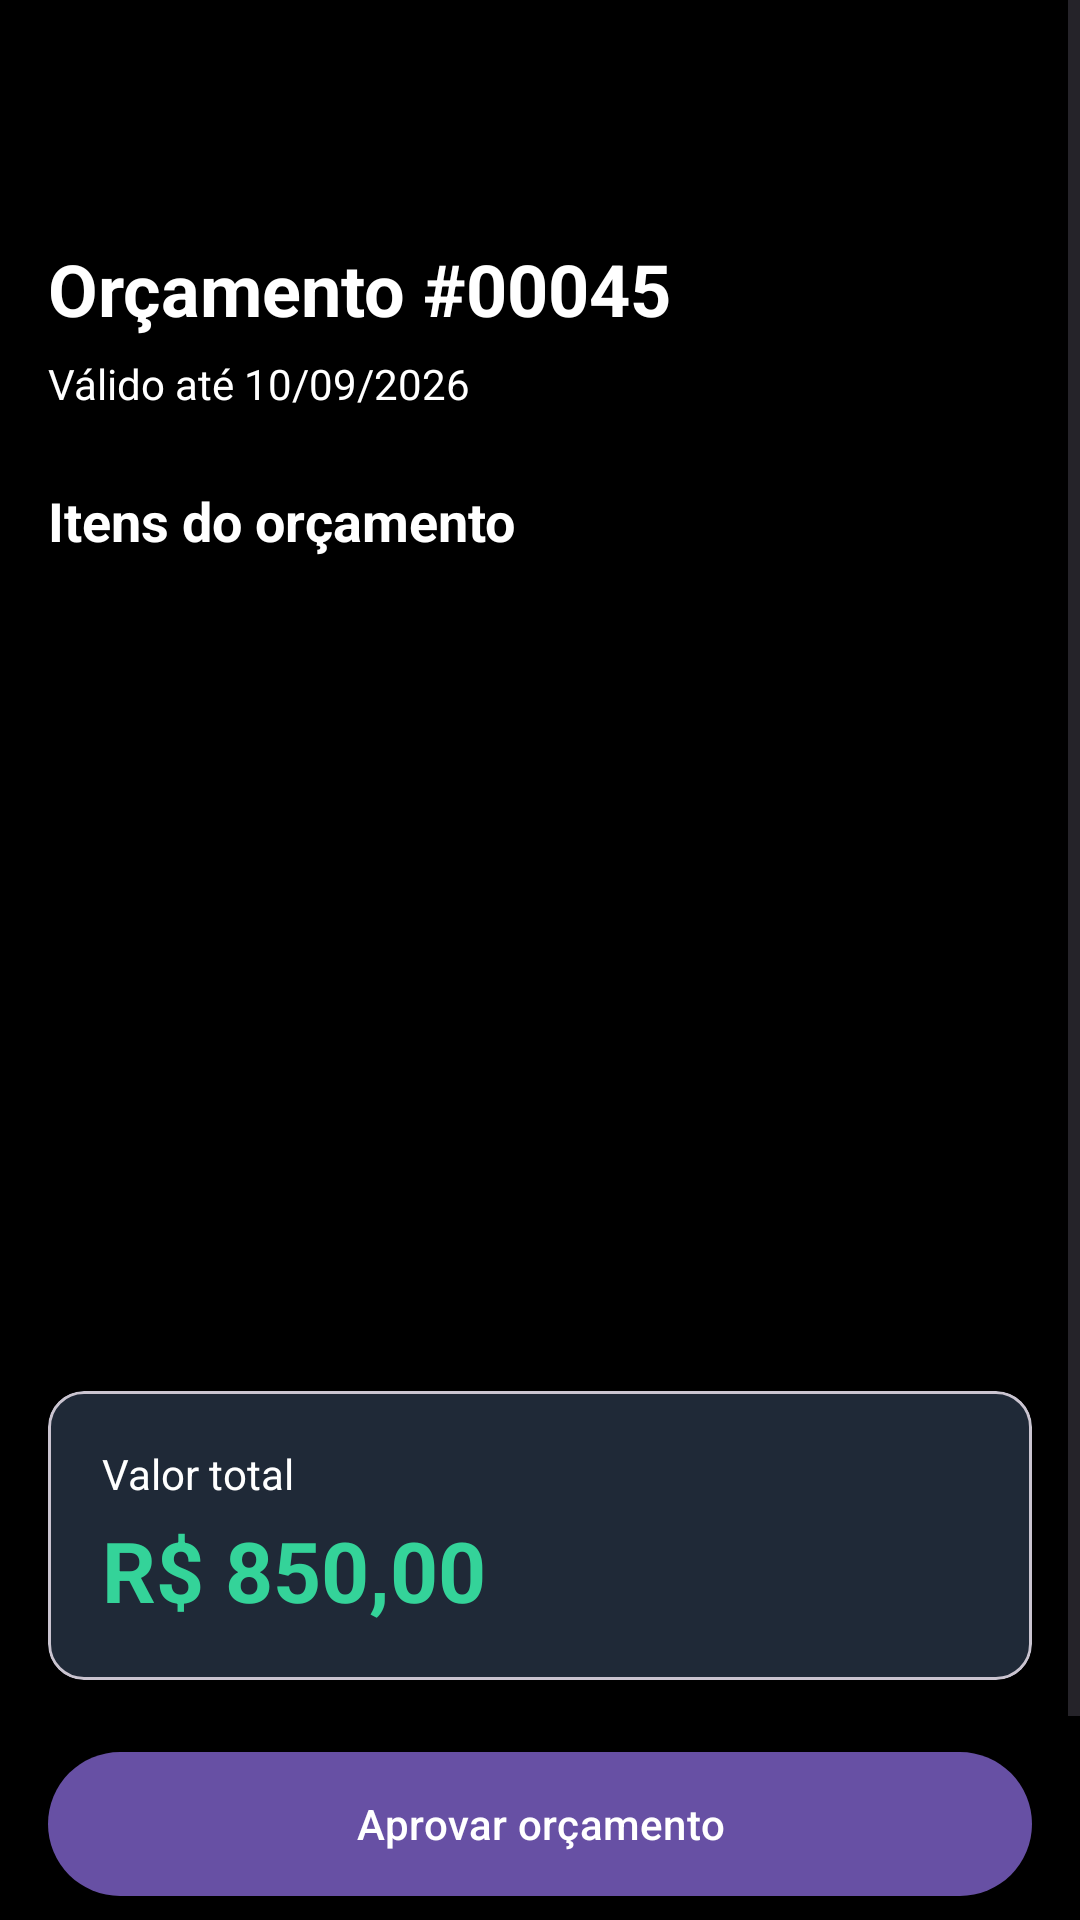

Here is an Android app screen rendered from its layout file. Give the layout XML and the strings, colors and styles it references.
<!-- AndroidManifest.xml: application theme Theme.Oficina1 -->
<!-- res/layout/activity_orcamento.xml -->
<?xml version="1.0" encoding="utf-8"?>
<ScrollView
    xmlns:android="http://schemas.android.com/apk/res/android"
    xmlns:app="http://schemas.android.com/apk/res-auto"
    android:layout_width="match_parent"
    android:layout_height="match_parent"
    android:background="#000000">

    <LinearLayout
        android:layout_width="match_parent"
        android:layout_height="wrap_content"
        android:orientation="vertical">

        <com.google.android.material.appbar.MaterialToolbar
            android:layout_width="match_parent"
            android:layout_height="?attr/actionBarSize"
            android:background="#000000"
            android:title="@string/budget"
            android:titleTextColor="@android:color/white" />

        <LinearLayout
            android:layout_width="match_parent"
            android:layout_height="wrap_content"
            android:orientation="vertical"
            android:padding="16dp">

            <TextView
                android:id="@+id/txtTituloOrcamento"
                android:layout_width="wrap_content"
                android:layout_height="wrap_content"
                android:text="Orçamento #00045"
                android:textSize="24sp"
                android:textStyle="bold"
                android:textColor="@android:color/white" />

            <TextView
                android:id="@+id/txtValidade"
                android:layout_width="wrap_content"
                android:layout_height="wrap_content"
                android:text="Válido até 10/09/2026"
                android:textColor="@android:color/white"
                android:layout_marginTop="6dp" />

            <TextView
                android:layout_width="wrap_content"
                android:layout_height="wrap_content"
                android:text="@string/budget_items"
                android:textSize="18sp"
                android:textStyle="bold"
                android:textColor="@android:color/white"
                android:layout_marginTop="24dp" />

            <androidx.recyclerview.widget.RecyclerView
                android:id="@+id/recyclerItensOrcamento"
                android:layout_width="match_parent"
                android:layout_height="250dp"
                android:layout_marginTop="10dp" />

            <com.google.android.material.card.MaterialCardView
                android:layout_width="match_parent"
                android:layout_height="wrap_content"
                android:layout_marginTop="18dp"
                app:cardBackgroundColor="#1F2937">

                <LinearLayout
                    android:layout_width="match_parent"
                    android:layout_height="wrap_content"
                    android:orientation="vertical"
                    android:padding="18dp">

                    <TextView
                        android:layout_width="wrap_content"
                        android:layout_height="wrap_content"
                        android:text="@string/total_value"
                        android:textSize="14sp"
                        android:textColor="@android:color/white" />

                    <TextView
                        android:id="@+id/txtTotalOrcamento"
                        android:layout_width="wrap_content"
                        android:layout_height="wrap_content"
                        android:text="R$ 850,00"
                        android:textSize="28sp"
                        android:textStyle="bold"
                        android:textColor="#34D399"
                        android:layout_marginTop="4dp" />

                </LinearLayout>

            </com.google.android.material.card.MaterialCardView>

            <com.google.android.material.button.MaterialButton
                android:id="@+id/btnAprovar"
                android:layout_width="match_parent"
                android:layout_height="56dp"
                android:text="@string/approve_budget"
                android:layout_marginTop="20dp" />

            <com.google.android.material.button.MaterialButton
                android:id="@+id/btnRecusar"
                android:layout_width="match_parent"
                android:layout_height="56dp"
                android:text="@string/decline_budget"
                android:layout_marginTop="8dp"
                android:textColor="@android:color/white"
                style="@style/Widget.Material3.Button.OutlinedButton" />

        </LinearLayout>

    </LinearLayout>

</ScrollView>
<!-- resources referenced by this layout -->
<resources>
  <string name="approve_budget">Aprovar orçamento</string>
  <string name="budget">Orçamento</string>
  <string name="budget_items">Itens do orçamento</string>
  <string name="decline_budget">Recusar orçamento</string>
  <string name="total_value">Valor total</string>
  <style name="Theme.Oficina1" parent="Base.Theme.Oficina1" />
  <style name="Base.Theme.Oficina1" parent="Theme.Material3.DayNight.NoActionBar">
          
          
      </style>
</resources>
